Run: headless pygame with SDL's dummy video driver; simulated clock (each Clock.tick advances the game by its frame time, no real sleeping); random seed 0; keys injected as events and as key.get_pressed() state; no mouse input.
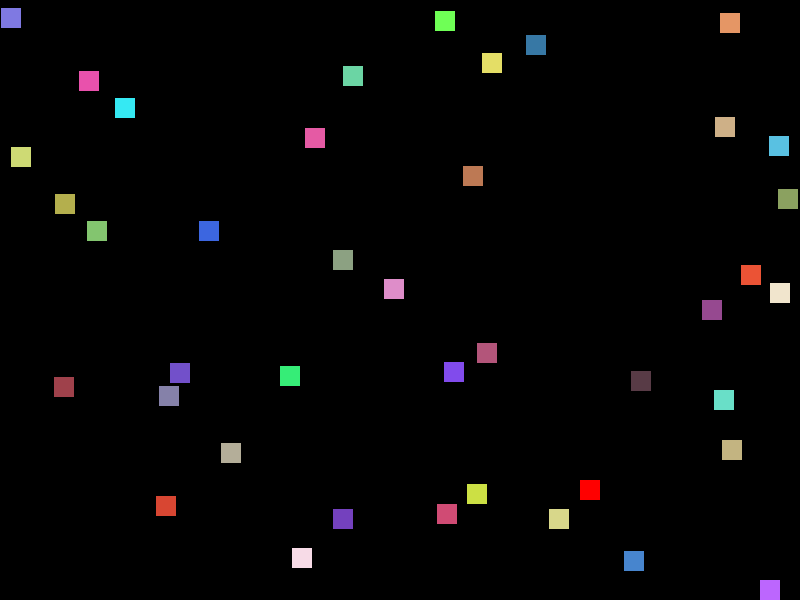
Frame 1 of 4 · flips 1–60 · no input
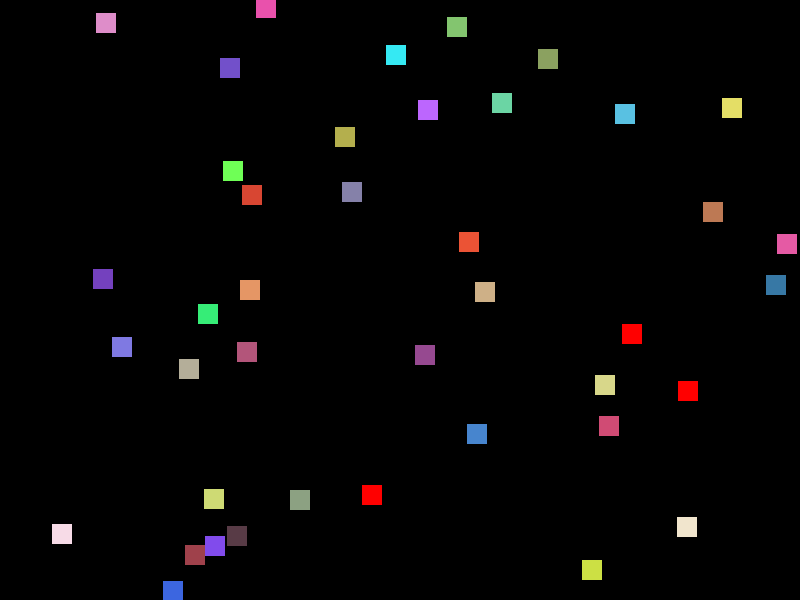
Frame 2 of 4 · flips 61–180 · tapped SPACE, RETURN · held RIGHT (→), D
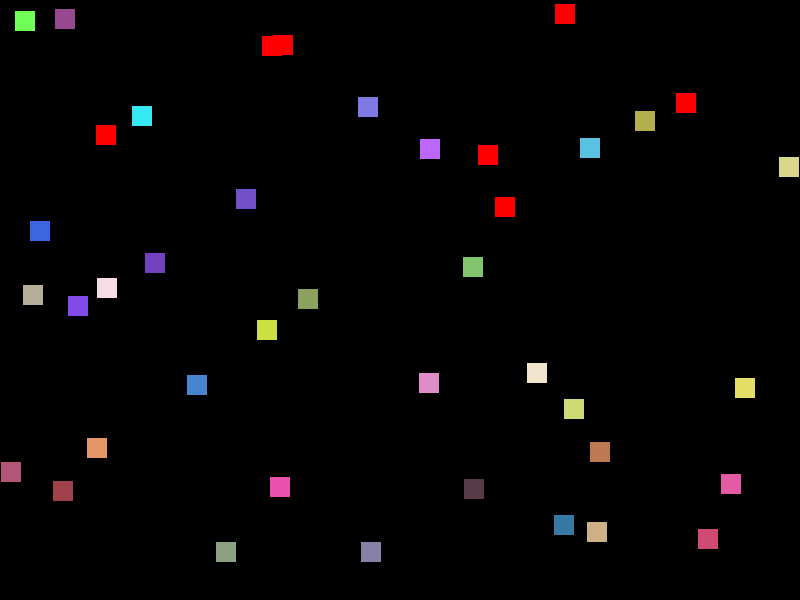
Frame 3 of 4 · flips 181–300 · held DOWN (↓), S
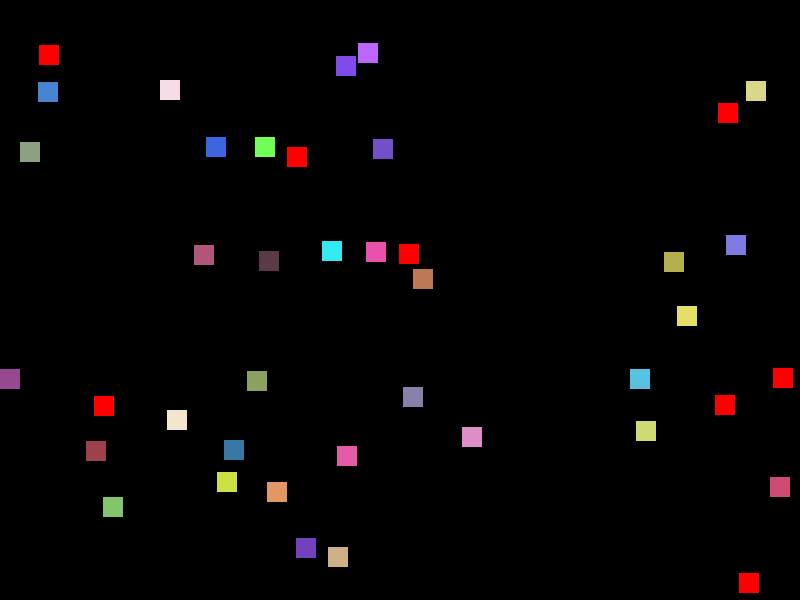
Frame 4 of 4 · flips 301–420 · held LEFT (←), A, UP (↑), W

The pygame program that drew these frames:

import pygame
import random

# Initialize Pygame
pygame.init()

# Screen settings
WIDTH, HEIGHT = 800, 600
screen = pygame.display.set_mode((WIDTH, HEIGHT))
pygame.display.set_caption("Bouncing Blocks Simulation")

# Colors
BLACK = (0, 0, 0)
WHITE = (255, 255, 255)
RED = (255, 0, 0)

# Block class
class Block:
    def __init__(self, x, y, size, color, speed):
        self.x = x
        self.y = y
        self.size = size
        self.color = color
        self.speed_x = random.choice([-1, 1]) * speed
        self.speed_y = random.choice([-1, 1]) * speed

    def move(self):
        self.x += self.speed_x
        self.y += self.speed_y

        # Bounce off walls
        if self.x <= 0 or self.x + self.size >= WIDTH:
            self.speed_x *= -1
        if self.y <= 0 or self.y + self.size >= HEIGHT:
            self.speed_y *= -1

    def clr(self, color):
        self.color = color

    def draw(self, screen):
        pygame.draw.rect(screen, self.color, (self.x, self.y, self.size, self.size))

def check_collision(block1, block2):
    return (
        block1.x < block2.x + block2.size and
        block1.x + block1.size > block2.x and
        block1.y < block2.y + block2.size and
        block1.y + block1.size > block2.y
    )

def resolve_collision(block1, block2):
    overlap_x = min(block1.x + block1.size - block2.x, block2.x + block2.size - block1.x)
    overlap_y = min(block1.y + block1.size - block2.y, block2.y + block2.size - block1.y)

    if overlap_x < overlap_y:
        if block1.x < block2.x:
            block1.x -= overlap_x / 2
            block2.x += overlap_x / 2
        else:
            block1.x += overlap_x / 2
            block2.x -= overlap_x / 2

        block1.speed_x, block2.speed_x = block2.speed_x, block1.speed_x
    else:
        if block1.y < block2.y:
            block1.y -= overlap_y / 2
            block2.y += overlap_y / 2
        else:
            block1.y += overlap_y / 2
            block2.y -= overlap_y / 2

        block1.speed_y, block2.speed_y = block2.speed_y, block1.speed_y

# Create blocks
NUM_BLOCKS = 40
red_block = Block(WIDTH // 2, HEIGHT // 2, 20, RED, 3)
blocks = []

for blk in range(NUM_BLOCKS):
    size = 20
    x = random.randint(0, WIDTH - size)
    y = random.randint(0, HEIGHT - size)
    color = [random.randint(50, 255) for _ in range(3)]
    speed = random.randint(2, 4)
    blocks.append(Block(x, y, size, color, speed))


# Main loop
running = True
clock = pygame.time.Clock()

while running:
    for event in pygame.event.get():
        if event.type == pygame.QUIT:
            running = False

    # Move blocks
    red_block.move()
    for block in blocks:  # Iterate over a copy of the list
        block.move()

        if check_collision(block, red_block):
            block.clr(RED)
            # blocks.remove(block)  # Remove the block if it collides with the red_block

    # Check block collisions
    for i in range(len(blocks)):
        for j in range(i + 1, len(blocks)):
            if check_collision(blocks[i], blocks[j]):
                resolve_collision(blocks[i], blocks[j])

    # Draw everything
    screen.fill(BLACK)
    for block in blocks:
        block.draw(screen)
    red_block.draw(screen)  # Draw the red_block

    pygame.display.flip()
    clock.tick(15)

pygame.quit()
